The GitHub repository sinuose/CNNImageClassificationContests contains a labelled image folder "Dataset_1" with 2 categories: BRCA, GBM. Examples follow, each with its label.

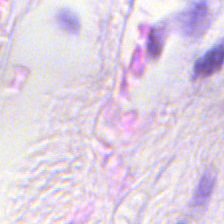
Label: BRCA

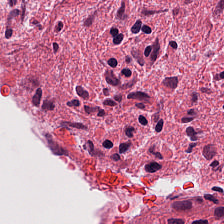
Label: GBM

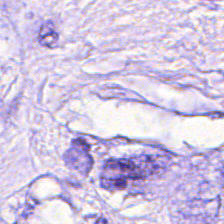
Label: BRCA

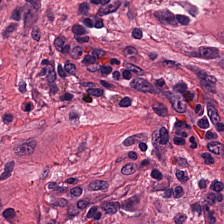
Label: GBM

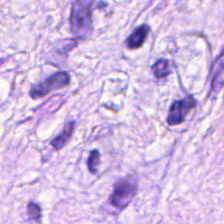
Label: BRCA

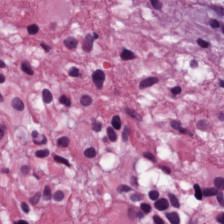
Label: GBM
